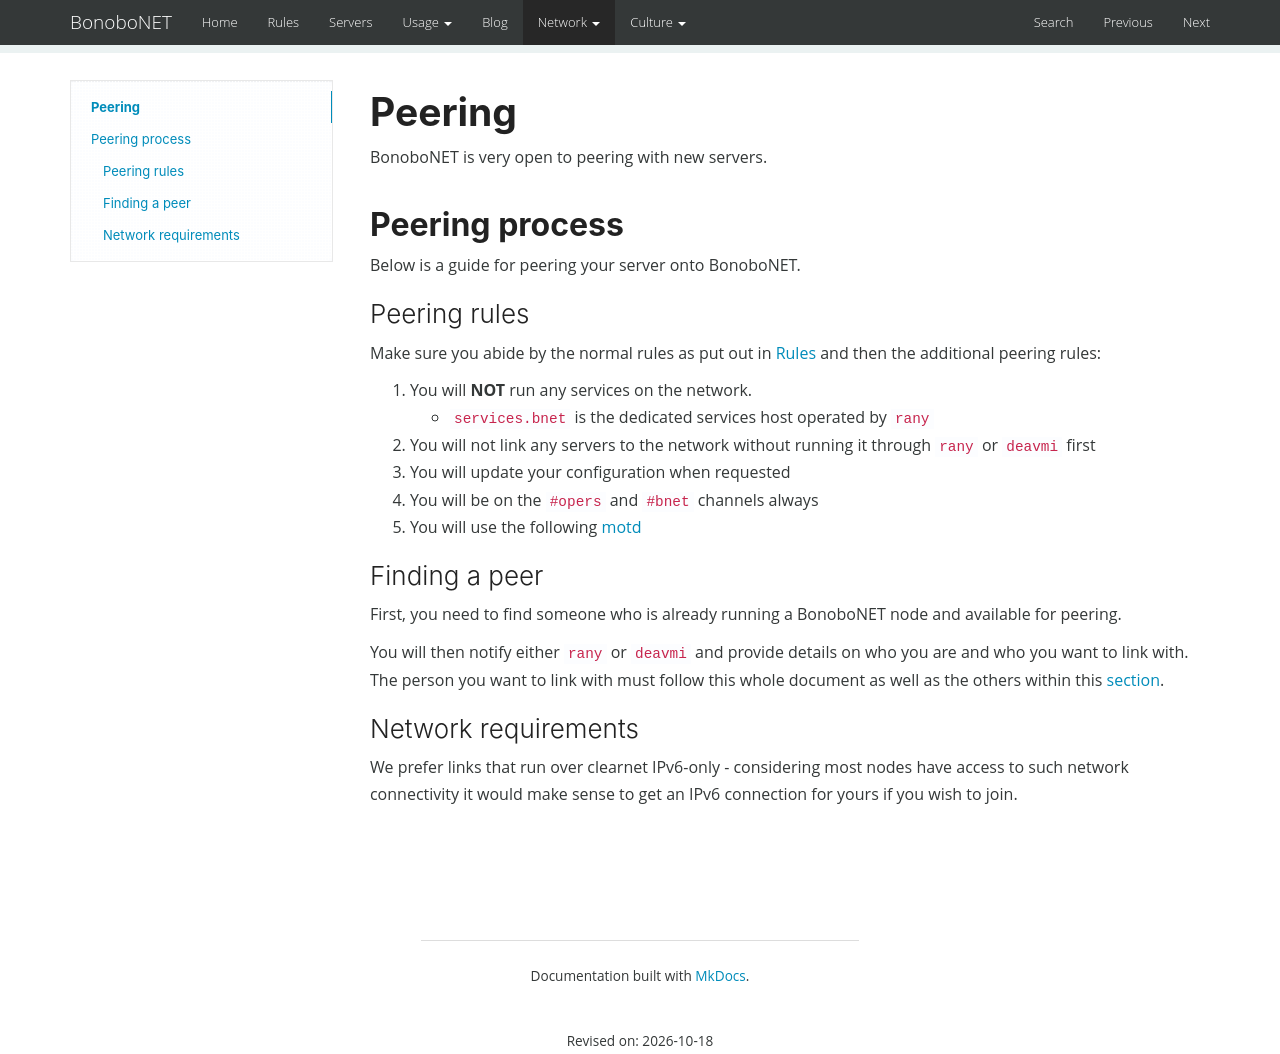

repository: bonobonet/bonobonet.github.io · page: network/config/peering/index.html · generator: mkdocs

Peering
=======

BonoboNET is very open to peering with new servers.

## Peering process

Below is a guide for peering your server onto BonoboNET.

### Peering rules

Make sure you abide by the normal rules as put out in [Rules](rules.md) and then the additional peering rules:

1. You will **NOT** run any services on the network.
	* `services.bnet` is the dedicated services host operated by `rany`
2. You will not link any servers to the network without running it through `rany` or `deavmi` first
3. You will update your configuration when requested
4. You will be on the `#opers` and `#bnet` channels always
5. You will use the following [motd](motd.md)

### Finding a peer

First, you need to find someone who is already running a BonoboNET node and available for peering.

You will then notify either `rany` or `deavmi` and provide details on who you are and who you want to link with. The person
you want to link with must follow this whole document as well as the others within this [section](join.md).

### Network requirements

We prefer links that run over clearnet IPv6-only - considering most nodes have access to such network connectivity it would make
sense to get an IPv6 connection for yours if you wish to join.
